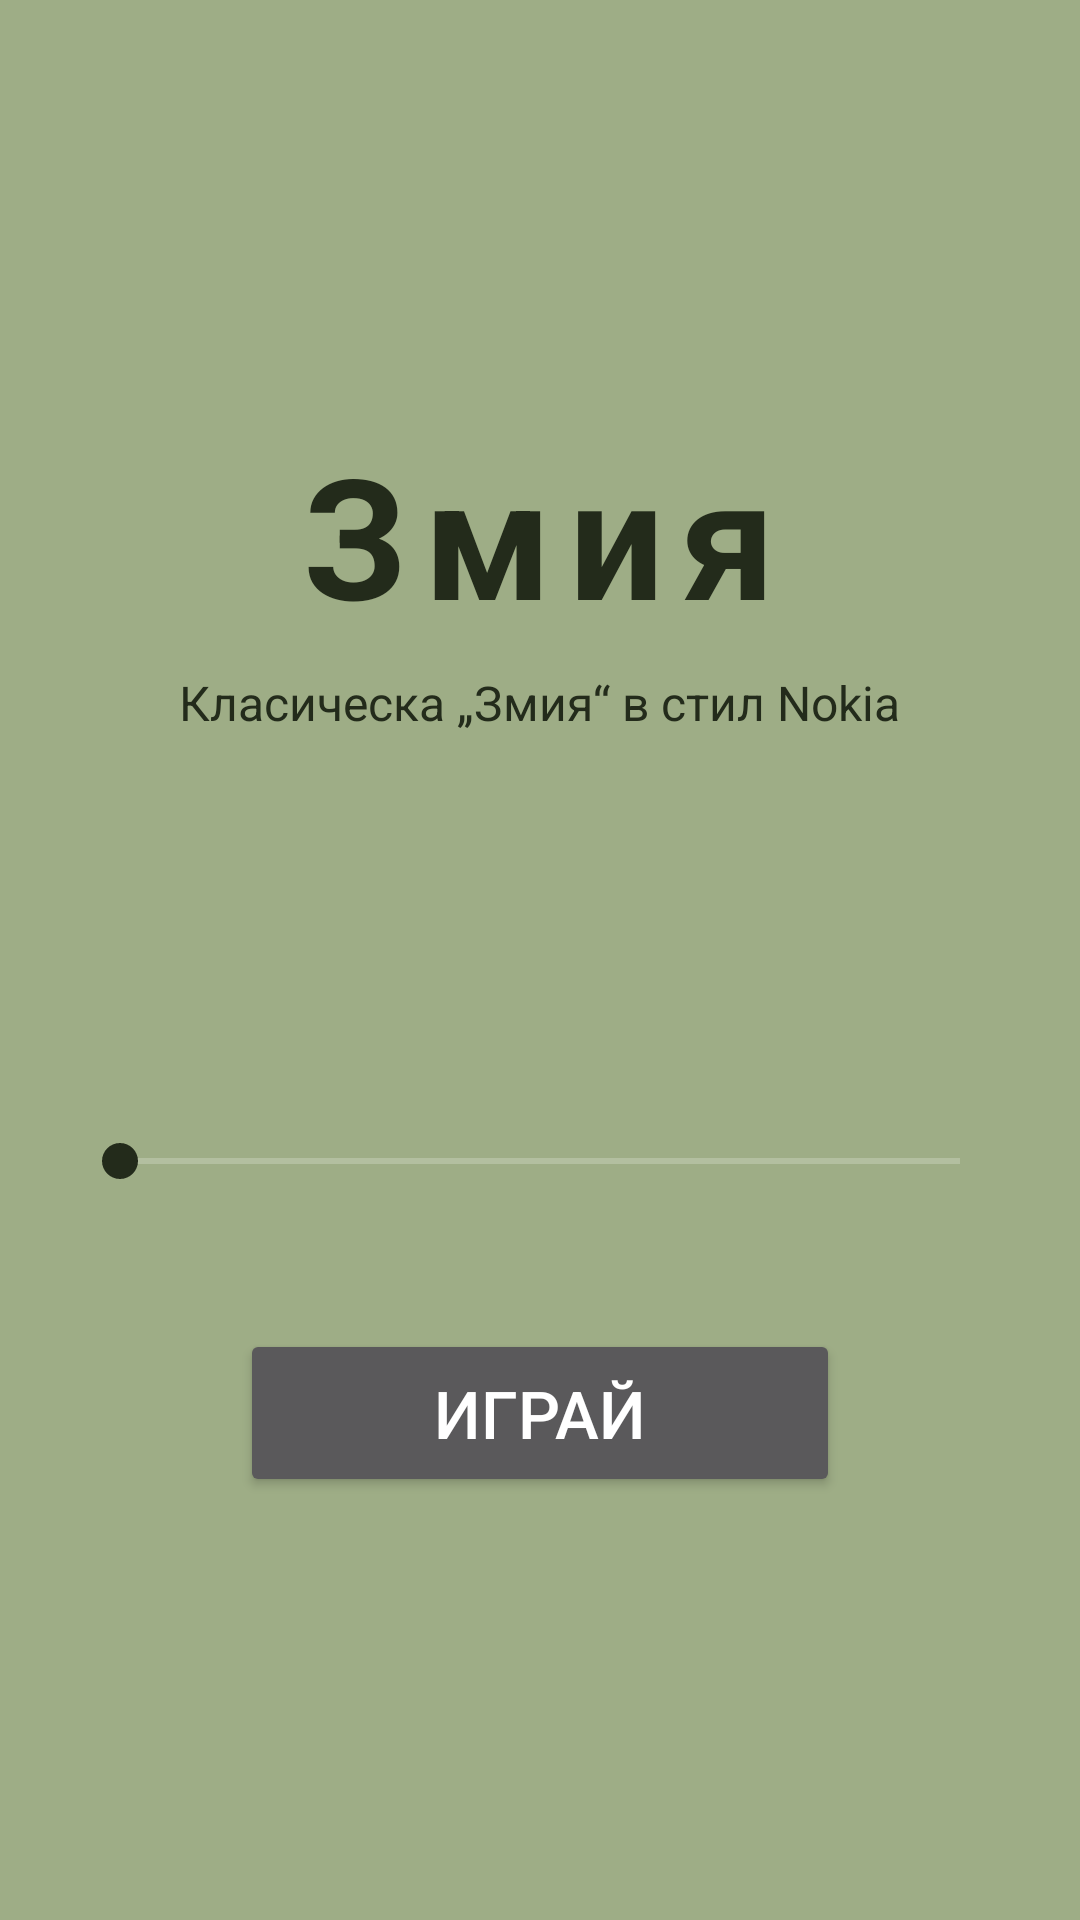

Here is an Android app screen rendered from its layout file. Give the layout XML and the strings, colors and styles it references.
<!-- AndroidManifest.xml: application theme Theme.Zmiya -->
<!-- res/layout/activity_main.xml -->
<?xml version="1.0" encoding="utf-8"?>
<LinearLayout xmlns:android="http://schemas.android.com/apk/res/android"
    android:id="@+id/mainRoot"
    android:layout_width="match_parent"
    android:layout_height="match_parent"
    android:background="@color/lcd_background"
    android:gravity="center"
    android:orientation="vertical"
    android:padding="24dp">

    <TextView
        android:id="@+id/titleText"
        android:layout_width="wrap_content"
        android:layout_height="wrap_content"
        android:text="@string/app_name"
        android:textColor="@color/lcd_pixel"
        android:textSize="56sp"
        android:textStyle="bold"
        android:letterSpacing="0.1"
        android:contentDescription="@string/app_name" />

    <TextView
        android:layout_width="wrap_content"
        android:layout_height="wrap_content"
        android:layout_marginTop="8dp"
        android:text="@string/title_tagline"
        android:textColor="@color/lcd_pixel"
        android:textSize="16sp" />

    <TextView
        android:id="@+id/highScoreText"
        android:layout_width="wrap_content"
        android:layout_height="wrap_content"
        android:layout_marginTop="32dp"
        android:textColor="@color/lcd_pixel"
        android:textSize="20sp" />

    <TextView
        android:id="@+id/levelText"
        android:layout_width="wrap_content"
        android:layout_height="wrap_content"
        android:layout_marginTop="24dp"
        android:textColor="@color/lcd_pixel"
        android:textSize="20sp" />

    
    <SeekBar
        android:id="@+id/levelSeek"
        android:layout_width="match_parent"
        android:layout_height="48dp"
        android:layout_marginTop="8dp"
        android:max="8"
        android:progress="0"
        android:contentDescription="@string/level_label" />

    <Button
        android:id="@+id/playButton"
        android:layout_width="wrap_content"
        android:layout_height="wrap_content"
        android:layout_marginTop="32dp"
        android:minWidth="200dp"
        android:minHeight="56dp"
        android:text="@string/play"
        android:textSize="22sp" />
</LinearLayout>
<!-- resources referenced by this layout -->
<resources>
  <color name="lcd_background">#9EAD86</color>
  <color name="lcd_pixel">#232B1B</color>
  <string name="app_name">Змия</string>
  <string name="level_label">Ниво: %1$d</string>
  <string name="play">Играй</string>
  <string name="title_tagline">Класическа „Змия“ в стил Nokia</string>
  <style name="Theme.Zmiya" parent="Theme.AppCompat.NoActionBar">
          <item name="android:statusBarColor">@color/lcd_pixel</item>
          <item name="android:windowBackground">@color/letterbox</item>
          <item name="colorAccent">@color/lcd_pixel</item>
      </style>
  <color name="letterbox">#33373D</color>
</resources>
